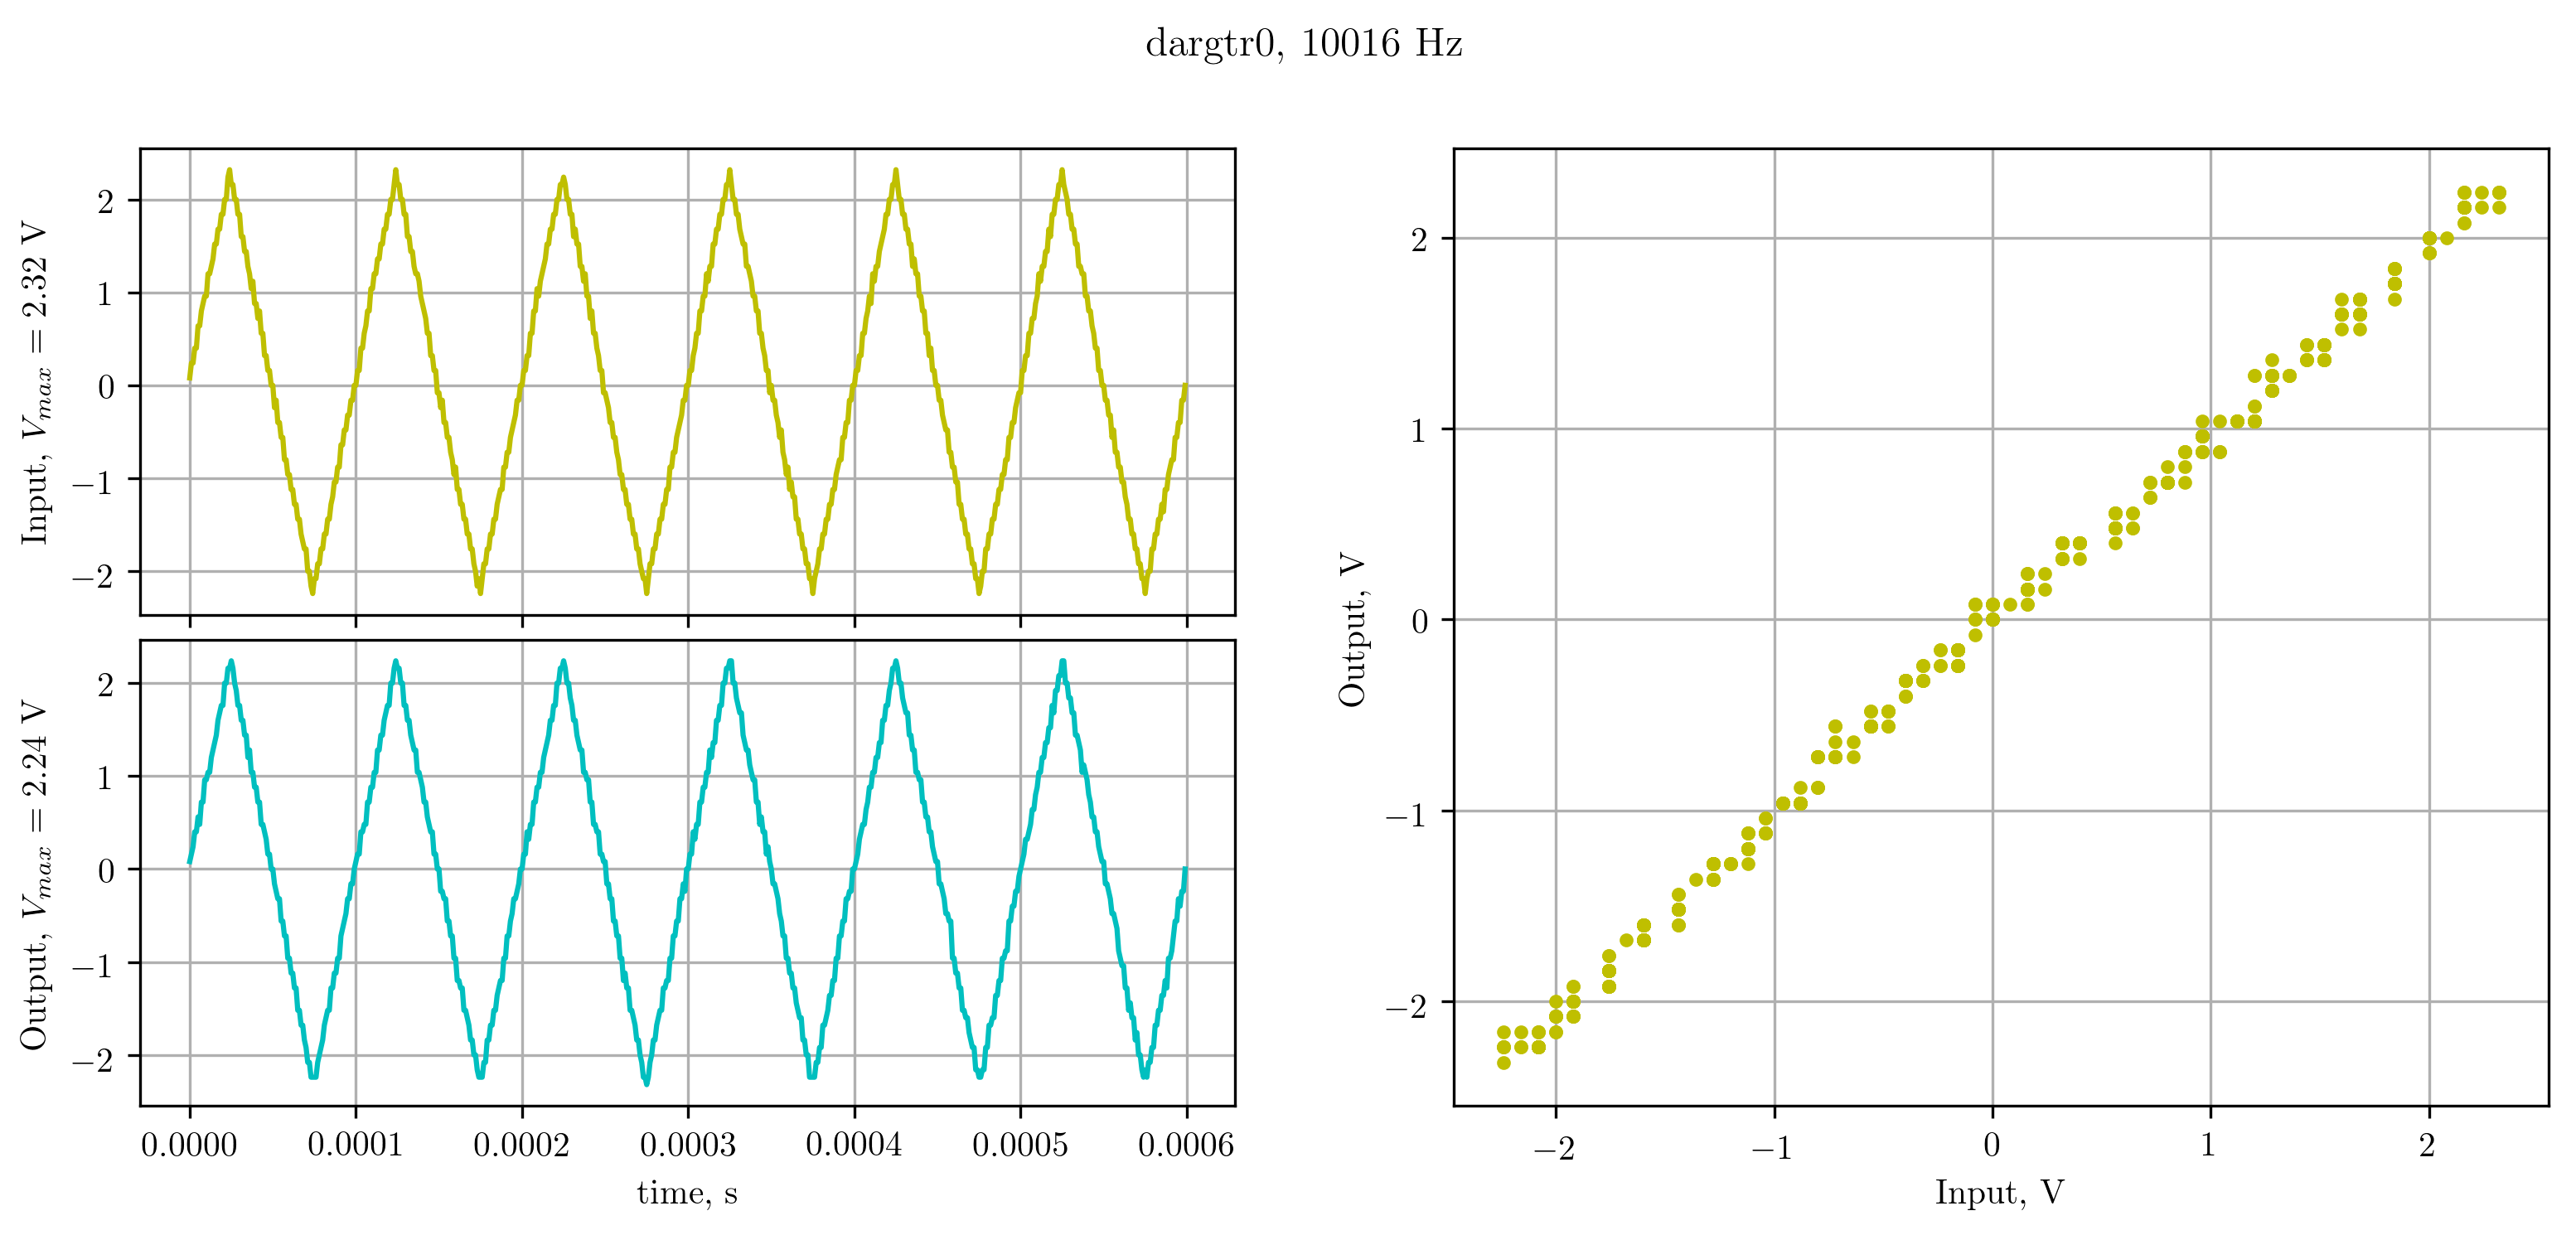

The table this chart was drawn from, first rows:
X, CH1, CH2, 
Second, Volt, Volt, 
-3.00000e-04, 7.99e-02, 7.99e-02, 
-2.99000e-04, 2.40e-01, 1.60e-01, 
-2.98000e-04, 2.40e-01, 2.40e-01, 
-2.97000e-04, 4.00e-01, 4.00e-01, 
-2.96000e-04, 4.00e-01, 4.00e-01, 
-2.95000e-04, 6.40e-01, 5.60e-01, 
-2.94000e-04, 6.40e-01, 4.80e-01, 
-2.93000e-04, 8.00e-01, 7.20e-01, 
-2.92000e-04, 8.80e-01, 7.20e-01, 
-2.91000e-04, 9.60e-01, 9.60e-01, 
-2.90000e-04, 9.60e-01, 9.60e-01, 
-2.89000e-04, 1.20e+00, 1.04e+00, 
-2.88000e-04, 1.20e+00, 1.04e+00, 
-2.87000e-04, 1.28e+00, 1.20e+00, 
-2.86000e-04, 1.36e+00, 1.28e+00, 
-2.85000e-04, 1.52e+00, 1.36e+00, 
-2.84000e-04, 1.52e+00, 1.44e+00, 
-2.83000e-04, 1.68e+00, 1.60e+00, 
-2.82000e-04, 1.68e+00, 1.68e+00, 
-2.81000e-04, 1.84e+00, 1.76e+00, 
-2.80000e-04, 1.84e+00, 1.76e+00, 
-2.79000e-04, 2.00e+00, 2.00e+00, 
-2.78000e-04, 2.00e+00, 2.00e+00, 
-2.77000e-04, 2.24e+00, 2.16e+00, 
-2.76000e-04, 2.32e+00, 2.16e+00, 
-2.75000e-04, 2.16e+00, 2.24e+00, 
-2.74000e-04, 2.16e+00, 2.16e+00, 
-2.73000e-04, 2.00e+00, 2.00e+00, 
-2.72000e-04, 2.00e+00, 1.92e+00, 
-2.71000e-04, 1.84e+00, 1.76e+00, 
-2.70000e-04, 1.84e+00, 1.76e+00, 
-2.69000e-04, 1.60e+00, 1.60e+00, 
-2.68000e-04, 1.60e+00, 1.60e+00, 
-2.67000e-04, 1.44e+00, 1.44e+00, 
-2.66000e-04, 1.44e+00, 1.44e+00, 
-2.65000e-04, 1.28e+00, 1.20e+00, 
-2.64000e-04, 1.20e+00, 1.28e+00, 
-2.63000e-04, 1.04e+00, 1.04e+00, 
-2.62000e-04, 1.12e+00, 1.04e+00, 
-2.61000e-04, 8.80e-01, 8.80e-01, 
-2.60000e-04, 8.80e-01, 8.80e-01, 
-2.59000e-04, 7.20e-01, 7.20e-01, 
-2.58000e-04, 8.00e-01, 7.20e-01, 
-2.57000e-04, 5.60e-01, 4.80e-01, 
-2.56000e-04, 5.60e-01, 4.80e-01, 
-2.55000e-04, 3.20e-01, 4.00e-01, 
-2.54000e-04, 3.20e-01, 3.20e-01, 
-2.53000e-04, 1.60e-01, 1.60e-01, 
-2.52000e-04, 1.60e-01, 1.60e-01, 
-2.51000e-04, 0.00e+00, 0.00e+00, 
-2.50000e-04, 0.00e+00, 0.00e+00, 
-2.49000e-04, -2.40e-01, -1.60e-01, 
-2.48000e-04, -1.60e-01, -2.40e-01, 
-2.47000e-04, -4.00e-01, -3.20e-01, 
-2.46000e-04, -4.00e-01, -3.20e-01, 
-2.45000e-04, -5.60e-01, -5.60e-01, 
-2.44000e-04, -5.60e-01, -5.60e-01, 
-2.43000e-04, -8.00e-01, -7.20e-01, 
-2.42000e-04, -8.00e-01, -7.20e-01, 
... 541 more rows
